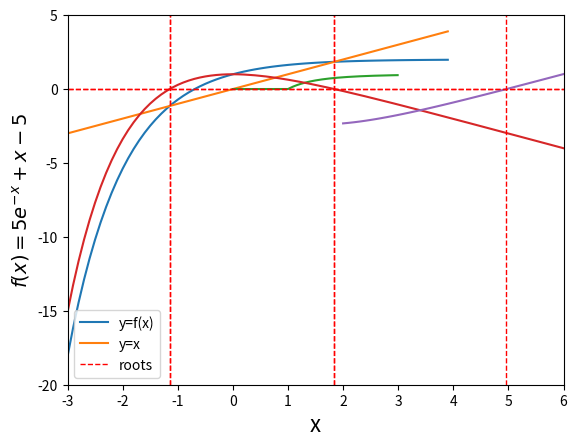
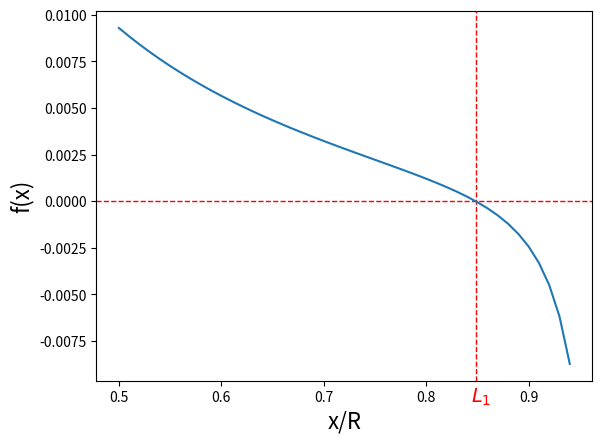

Write the Python code that produced these figures, in order.
import numpy as np
import sys
from matplotlib import pyplot as plt

def relax(func,x0,tol):
    
    # Finds x such that func(x) = x, 
    # via relaxation method.
    # start is the starting point of the recursion
    # tol is the tolerance
    
    ynew = func(x0)
    yold = start
    eps = abs(ynew - yold)
        
    while (eps > tol):
        y = func(ynew)
        eps = abs(y - ynew)
        ynew, yold = y, ynew
        
        #print(ynew)
        
    return ynew

def func(x): return 2.0 - np.exp(-x)

start = 4.0
tol = 1e-6

# Plotting
f = [ ]
g = [ ]
x = np.arange(-3.0,4.0,0.1)
for t in x:
    f.append(func(t))
    g.append(t)
plt.xlim(-2,4)
plt.ylim(-6,5)
plt.plot(x,f,label = 'y=f(x)')
plt.plot(x,g,label = 'y=x')
plt.xlabel('x', size=16)

# Solving
root = relax(func,start,tol)
# Plotting solution
plt.axvline(x=root,ls='dashed',color='r',lw=1,label='roots')

print('Root 1 = ',  "{:.6f}".format(root))

# Since |df/dx| > 1 in the negative solution, the relaxation algorithm does 
# not converge there. Need to find a suitable transformation and write the
# equation in the form g(x) = x, where |dg/dx| < 1.
# This can be done by rearranging the equation as  x = - log(2-x)

def func(x): return - np.log(2-x)

start = -1.0
tol = 1e-6

# Solving
root = relax(func,start,tol)
# Plotting solution
plt.axvline(x=root,ls='dashed',color='r',lw=1)
plt.legend()

print('Root 2 = ', "{:.6f}".format(root))


# Using relaxation method

# Input function
def func(x,c):
    f = 1 - np.exp(-c*x)
    return f

# Problem parameters
start = 10.0
tol = 1e-6
cmin = 0.
cmax = 3.
step = 0.01

roots = [ ]

for c in np.arange(cmin,cmax,step):

    # Calling function func for fixed parameter c
    # To be passed to function relax
    f = lambda x: func(x,c) 
    # Finding root 
    root = relax(f,start,tol)
    # Updating list of roots for varying c
    roots.append(root)

plt.plot(np.arange(cmin,cmax,step),roots)
plt.xlabel('c', size = 16)
plt.ylabel('x(c)', size = 16)
plt.show()

import numpy as np
import sys
from matplotlib import pyplot as plt

def bisection(func,a,b,tol):
    
    # Finds a solution of func(x) = 0, via
    # bisection method
    # a and b are the boundaries of the search interval [a,b]
    # tol is the tolerance
    
    if (a > b):
        a,b = b,a
  
    x1 = a
    x2 = b
    f1 = func(x1)
    f2 = func(x2)
    
    if (f1/f2 > 0.):
        sys.exit('f(x) does not have opposite signs at the boundaries')
    else:  
        while (abs(x1-x2) > tol):
            x3 = (x1 + x2)/2.0
            f3 = func(x3)
            if (f3/f1 < 0.):
                x2 = x3
            else:
                x1 = x3
                
    return ((x1+x2)/2.0)

# Testing

def func(x): return 2.0 - np.exp(-x) - x

tol = 1e-6

# Solving for root 1
a = 0.1
b = 10
root1 = bisection(func,a,b,tol)

# Solving for root 2
a = -20.
b = 1.5
root2 = bisection(func,a,b,tol)

print('Root 1 = ', root1)
print('Root 2 = ', root2)

# Plotting
f = [ ]
x = np.arange(-4.0,10.0,0.1)
for t in x:
    f.append(func(t))
plt.plot(x,f)
plt.xlim(-3,6)
plt.ylim(-20,5)
plt.axhline(linestyle='dashed',color = 'red', lw = 1)
plt.axvline(x=root1,ls='dashed',color='r',lw=1)
plt.axvline(x=root2,ls='dashed',color='r',lw=1)
plt.xlabel('x',size=16)
plt.ylabel('f(x)',size=16)
plt.show()

def func(x): return 5.*np.exp(-x) + x - 5.

a = 2.0
b = 10.
tol = 1e-6

# Solving
root = bisection(func,a,b,tol)

print('Root =', root, '   f(root)=', func(root))

# Estimating sun's temperature
# Parameters (SI units)
h = 6.6261e-34
c = 2.998e8
kB = 1.381e-23
wavelength = 5.02e-7
b = (h*c)/(kB*root)
T = b/wavelength

print('Estimated temperature of the sun: T = ',"{:.0f}".format(T), 'K')

# Plotting
xlist = [ ]
flist = [ ]
for x in np.arange(2.,10.,0.1):
    xlist.append(x)
    flist.append(func(x))
    
plt.plot(xlist,flist)
plt.xlabel('x',size=16)
plt.ylabel('$f(x) = 5e^{-x} + x -5$',size=14)
plt.axhline(linestyle='dashed',color = 'red',lw=1)
plt.axvline(x=root,linestyle='dashed',color='red',lw=1)
plt.show()

import scipy.optimize as opt

def func(x): return 5.*np.exp(-x) + x - 5.

a = 2.0
b = 10.
root = opt.root_scalar(func, method='bisect', bracket=[a,b])

print(root)

# If you want specific items from the output object root,
# do as follows (some examples; you can uncomment to see the result)

#print(root.root)
#x = root.iterations
#print(x)
#print(root.flag)

# Another syntax
root = opt.bisect(func,a,b)
print('Root =', root)

def newton(func,deriv,x0,tol=1e-4):
    
    # Finds a solution of func(x)=0 using Newton's method
    # deriv is an input function which computes df/dx
    # x0 is the starting point of the search
    # tol is the tolerance, set by default at 1e-4
    
    demomode = False
    
    x = x0
    acc = tol + 1.
    
    while (acc > tol):
        delta = func(x)/deriv(x)
        x1 = x - delta
        if demomode:
            print('root = ', x1, 'acc = ', abs(delta) )
        acc = abs(x1 - x)
        x = x1
    
    return x

import numpy as np
import sys
from matplotlib import pyplot as plt

# Parameters
G = 6.674e-11
M = 5.974e+24
m = 7.348e+22
R = 3.844e+8
omega = 2.662e-6

# Function
f = lambda r: (G*M)/(r**2.) - (G*m)/(R-r)**2. - omega**2*r 
# Derivative
deriv = lambda r: -(2.*G*M)/(r**3.) - (2.*G*m)/(R-r)**3. - omega**2.

# Solving for position of L1, using Newton's method
start = 2.*R/3.
L1 = newton(f,deriv,start,tol=1e-6)

print(' ')
print('Position of L1 in units of R = ', L1/R)
print(' ')

from scipy import optimize as opt

# Parameters
G = 6.674e-11
M = 5.974e+24
m = 7.348e+22
R = 3.844e+8
omega = 2.662e-6

# Function
f = lambda r: (G*M)/(r**2.) - (G*m)/(R-r)**2. - omega**2*r 
# Derivative
deriv = lambda r: -(2.*G*M)/(r**3.) - (2.*G*m)/(R-r)**3. - omega**2.

start = 2.*R/3.

# Newton's method
root = opt.root_scalar(f, method='newton', fprime=deriv, x0 = start)

print(root)
print(' ')

# Extracting items from object root, example:
print('The solution in units of R is: x/R = ', root.root/R )

# Another syntax
root = opt.newton(f,start,deriv)

print('The solution in units of R is: x/R = ', root/R )

# Plotting
fig,ax = plt.subplots()
pos = np.arange(0.5*R,0.95*R,0.01*R)
x = np.arange(0.5,0.95,0.01)
fx = f(pos)
ax.axhline(linestyle='dashed',color = 'red', linewidth=1)
ax.axvline(x=L1/R, linestyle='dashed',color='red',linewidth=1)
ax.set_xlabel('x/R',size=16)
ax.set_ylabel('f(x)', size=16)
ax.annotate('$L_1$',xy=(2,0.),xycoords='axes points',xytext=(270,-15),color='red',size=14)
                                                    
ax.plot(x,fx)
plt.show()

def newton_secant(func,x0,deriv=None,x1=None,tol=1e-4):
    
    # Finds a solution of func(x)=0 using Newton's method
    # deriv is an input function which computes df/dx
    # x0 is the starting point of the search
    # tol is the tolerance, set by default at 1e-4
    
    demomode = True
    
    acc = tol + 1.
    
    # If deriv is not passed, use secant
    if (deriv == None):
        
        if demomode:
            print('Using secant method')
        
        # If x1 is not passed for secant method,
        # choose x1 = x0 + 1 by default
        if (x1 == None):
            x1 = x0 + 1.
            
        while (acc > tol):
            fprime = (func(x1) - func(x0))/(x1 - x0)
            delta = func(x1)/fprime
            x2 = x1 - delta
            if demomode:
                print('root = ', x2, 'acc = ', abs(delta))
            acc = abs(x2 - x1)
            x0,x1 = x1,x2
       
        x = x2
    
    # If deriv is passed, use Newton
    else:
        
        if demomode:
            print('Using Newton method')
        
        x = x0
    
        while (acc > tol):
            delta = func(x)/deriv(x)
            x1 = x - delta
            if demomode:
                print('root = ', x1, 'acc = ', abs(delta))
            acc = abs(x1 - x)
            x = x1
            
    return x

# Parameters
G = 6.674e-11
M = 5.974e+24
m = 7.348e+22
R = 3.844e+8
omega = 2.662e-6

# Function
f = lambda r: (G*M)/(r**2.) - (G*m)/(R-r)**2. - omega**2*r 
# Derivative
deriv = lambda r: -(2.*G*M)/(r**3.) - (2.*G*m)/(R-r)**3. - omega**2.

# Solving for position of L1, using Newton's method
start = R/100.

# Uses secant method with default x1
#L1 = newton_secant(f,start,tol=1e-6)
# Uses secant method with x1 passed by user
L1 = newton_secant(f,start,x1=start+R/10.,tol=1e-6)
# Uses Newton's method
#L1 = newton_secant(f,start,deriv,tol=1e-6)

print(' ')
print('The root in units of R is: x/R = ', L1/R)

from scipy import optimize as opt

# Parameters
G = 6.674e-11
M = 5.974e+24
m = 7.348e+22
R = 3.844e+8
omega = 2.662e-6

# Function
f = lambda r: (G*M)/(r**2.) - (G*m)/(R-r)**2. - omega**2*r 
# Derivative
deriv = lambda r: -(2.*G*M)/(r**3.) - (2.*G*m)/(R-r)**3. - omega**2.

start = 2.*R/3.

# Secant method, using scipy
root = opt.root_scalar(f, method='secant', x0 = start, x1 = start + 1.)

print(root)
print(' ')
print('The solution in units of R is: x/R = ', root.root/R )

# Another syntax.
# If you do not pass fprime to opt.newton, it automatically uses the secant method
root = opt.newton(f,start)

print('The solution in units of R is: x/R = ', root/R )

import numpy as np
import sys
from matplotlib import pyplot as plt

# Relaxation, bisection and Newton's root finding functions, as coded above 
###########################################################################
def relax(func,x0,tol):
    
    demomode = False
        
    # Finds x such that func(x) = x, 
    # via relaxation method.
    
    ynew = func(x0)
    yold = start
    eps = abs(ynew - yold)
        
    while (eps > tol):
        y = func(ynew)
        eps = abs(y - ynew)
        ynew, yold = y, ynew
        
        if demomode:
            print(ynew, eps)
            
    return ynew

def bisection(func,a,b,tol):
    
    # Finds solution of f(x) = 0, via
    # bisection method
    
    if (a > b):
        a,b = b,a
  
    x1 = a
    x2 = b
    f1 = func(x1)
    f2 = func(x2)
    
    if (f1/f2 > 0.):
        sys.exit('f(x) does not have opposite signs at the boundaries')
    else:  
        while (abs(x1-x2) > tol):
            x3 = (x1 + x2)/2.0
            f3 = func(x3)
            if (f3/f1 < 0.):
                x2 = x3
            else:
                x1 = x3
                
    return ((x1+x2)/2.0)


def newton(func,deriv,x0,tol=1e-4):
    
    demomode = False
    
    x = x0
    acc = tol + 1.
    
    while (acc > tol):
        delta = func(x)/deriv(x)
        x1 = x - delta
        if demomode:
            print('root = ', x1, 'acc = ', delta)
        acc = abs(x1 - x)
        x = x1
    
    return x
#######################################################################



# Solving the exercise using all three methods above
#######################################################

mean_anomaly = [np.pi,np.pi/3.]
eccentricity = [0.1,0.7,0.9]

# Solving: Newton

def func(E,ma,ecc): return E - ecc*np.sin(E) - ma
def deriv(E,ecc): return 1 - ecc*np.cos(E)    
    
newt = [ ]
start = np.pi/2

print(' ')
print('NEWTONS METHOD, SOLUTIONS:')
print('==========================')
print('ecc = eccentricty')
print('ma = mean anomaly') 
print('E = eccentric anomaly')
print('--------------------------------------------')

for ma in mean_anomaly:
    
    der = lambda x: deriv(x,ecc)
    
    for ecc in eccentricity:
            f = lambda x: func(x,ma,ecc)
            newt.append(newton(f,der,start,tol=1e-6))
            
            print('ecc =', ("{:.6f}".format(ecc)), ' ma =', ("{:.6f}".format(ma)), ' E =', ("{:.6f}".format(newt[-1]) ))

                        
# Solving: bisection

def func(E,ma,ecc): return E - ecc*np.sin(E) - ma

a = -100.
b = 100.
tol = 1e-6
bisec = [ ]

print(' ')
print('BISECTION METHOD, SOLUTIONS:')
print('==========================')
print('ecc = eccentricty')
print('ma = mean anomaly') 
print('E = eccentric anomaly')
print('--------------------------------------------')

for ma in mean_anomaly:
    for ecc in eccentricity:
        
            f = lambda x: func(x,ma,ecc)
            bisec.append(bisection(f,a,b,tol))
            
            print('ecc =', ("{:.6f}".format(ecc)), ' ma =', ("{:.6f}".format(ma)), ' E =', ("{:.6f}".format(bisec[-1]) ))

            
# Solving: relaxation

start = np.pi/2.
tol = 1e-6
rel = [ ]

def func(E,ma,ecc): return ma + ecc*np.sin(E)

print(' ')
print('RELAXATION METHOD, SOLUTIONS:')
print('==========================')
print('ecc = eccentricty')
print('ma = mean anomaly') 
print('E = eccentric anomaly')
print('--------------------------------------------')

for ma in mean_anomaly:
    for ecc in eccentricity:
        
            f = lambda x: func(x,ma,ecc)
            rel.append(relax(f,start,tol))
            
            print('ecc =', ("{:.6f}".format(ecc)), ' ma =', ("{:.6f}".format(ma)), ' E =', ("{:.6f}".format(rel[-1]) ))

